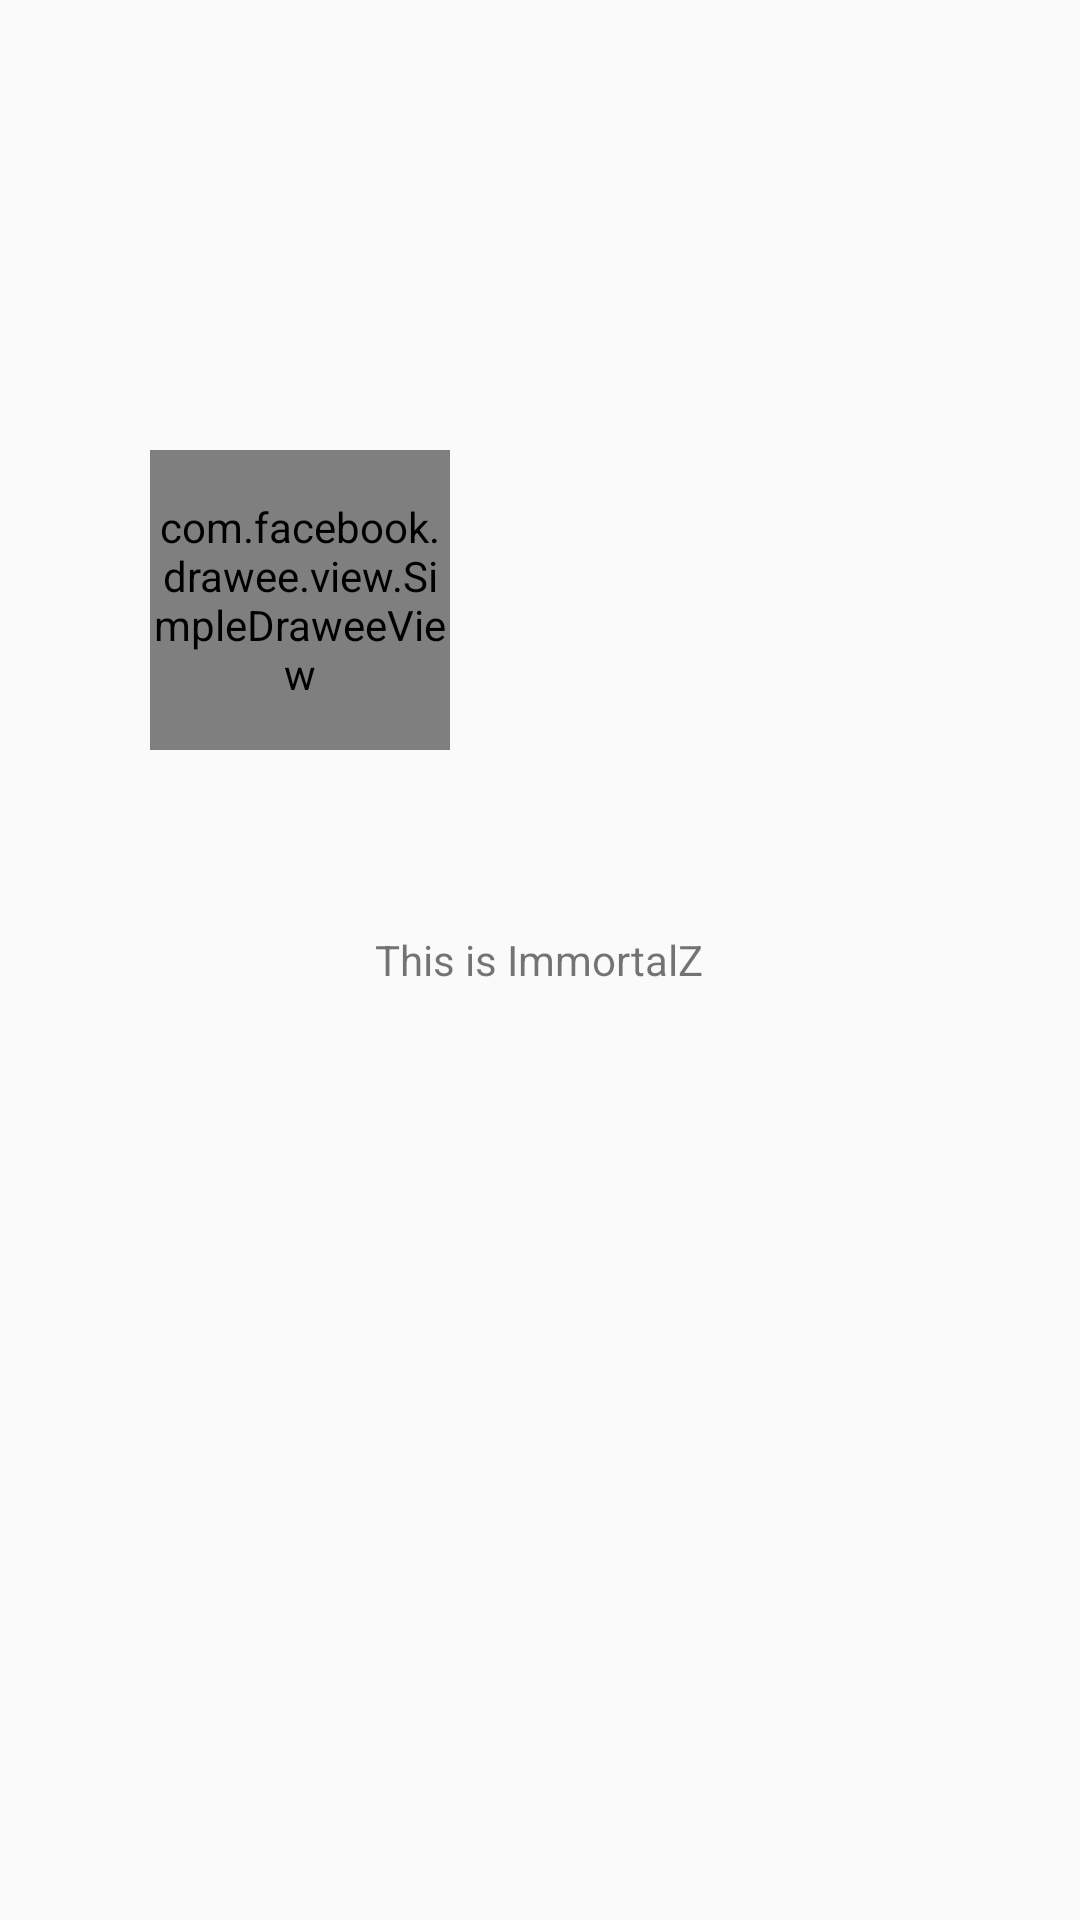

This screen was rendered from an Android layout file. Write that file and the resources it references.
<!-- AndroidManifest.xml: application theme AppTheme -->
<!-- res/layout/activity_recyclerview_detail.xml -->
<?xml version="1.0" encoding="utf-8"?>
<RelativeLayout xmlns:android="http://schemas.android.com/apk/res/android"
    android:layout_width="match_parent"
    android:layout_height="match_parent"
    android:orientation="vertical">

    <View
        android:layout_width="match_parent"
        android:layout_height="200dp"
        android:background="@color/bg_teal_light" />

    <com.facebook.drawee.view.SimpleDraweeView
        android:id="@+id/iv_detail"
        android:layout_width="100dp"
        android:layout_height="100dp"
        android:layout_marginLeft="50dp"
        android:layout_marginTop="150dp" />
    <TextView
        android:text="This is ImmortalZ"
        android:layout_centerInParent="true"
        android:layout_width="wrap_content"
        android:layout_height="wrap_content" />
</RelativeLayout>
<!-- resources referenced by this layout -->
<resources>
  <style name="AppTheme" parent="Theme.AppCompat.Light.NoActionBar">
          <item name="colorPrimary">@color/colorPrimary</item>
          <item name="colorPrimaryDark">@color/colorPrimaryDark</item>
          <item name="colorAccent">@color/colorAccent</item>
      </style>
  <color name="colorPrimary">#009688</color>
  <color name="colorPrimaryDark">#00796B</color>
  <color name="colorAccent">#009688</color>
</resources>
